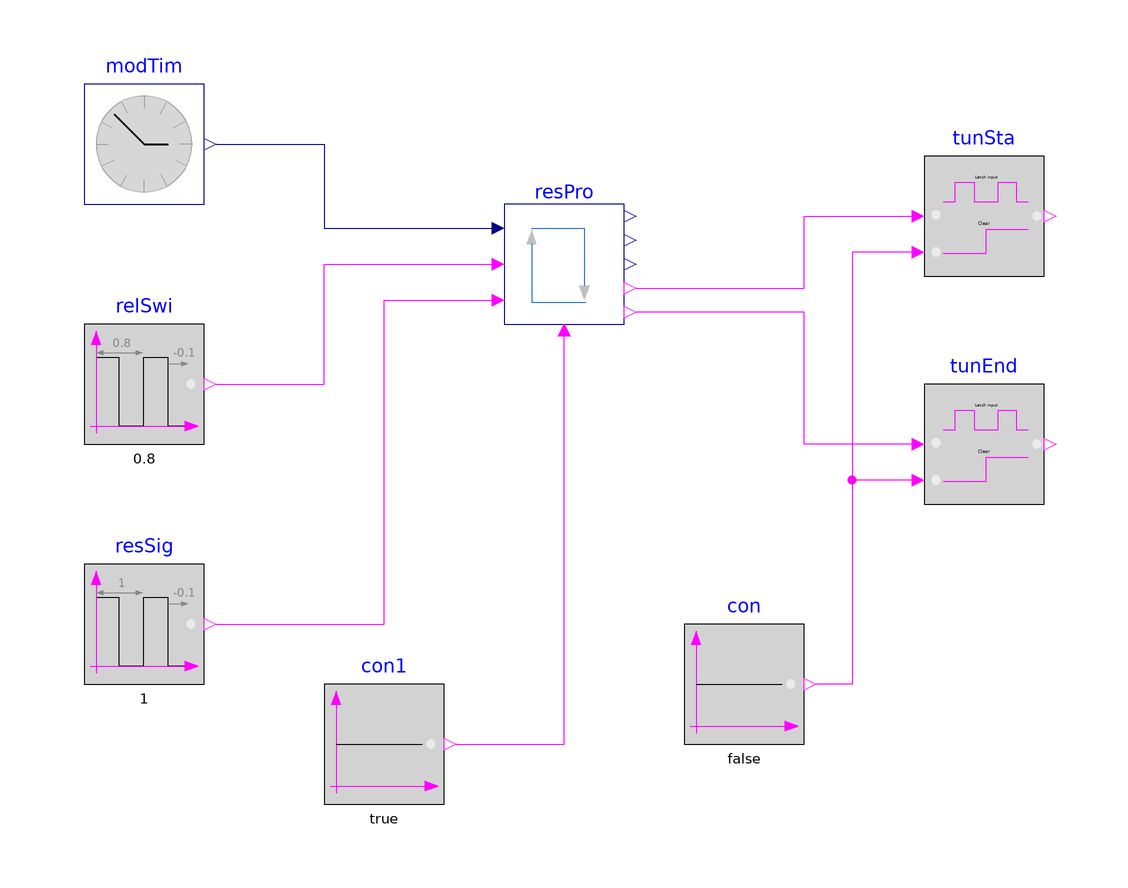

This picture is the connection diagram that the Modelica source below describes through its graphical annotations.

model ResponseProcess "Test model for processing the response of a relay controller"
  BuildingsLite.Controls.OBC.Utilities.PIDWithAutotuning.Relay.ResponseProcess resPro(
    final yHig=1,
    final yLow=0.2)
    "Calculate the length of the on period and the off period"
    annotation (Placement(transformation(extent={{-10,-10},{10,10}})));
  BuildingsLite.Controls.OBC.CDL.Reals.Sources.CivilTime modTim
    "Simulation time"
    annotation (Placement(transformation(extent={{-80,10},{-60,30}})));
  BuildingsLite.Controls.OBC.CDL.Logical.Sources.Pulse relSwi(
    width=0.2,
    period=0.8,
    shift=-0.1)
    "Control switch output"
    annotation (Placement(transformation(extent={{-80,-30},{-60,-10}})));
  BuildingsLite.Controls.OBC.CDL.Logical.Sources.Pulse resSig(
    width=0.1,
    period=1,
    shift=-0.1)
    "Reset signal"
    annotation (Placement(transformation(extent={{-80,-70},{-60,-50}})));
  BuildingsLite.Controls.OBC.CDL.Logical.Latch tunSta
    "Display when tuning process starts"
    annotation (Placement(transformation(extent={{60,-2},{80,18}})));
  BuildingsLite.Controls.OBC.CDL.Logical.Latch tunEnd
    "Display when tuning process ends"
    annotation (Placement(transformation(extent={{60,-40},{80,-20}})));
  BuildingsLite.Controls.OBC.CDL.Logical.Sources.Constant con(final k=false)
    "False signal"
    annotation (Placement(transformation(extent={{20,-80},{40,-60}})));
  BuildingsLite.Controls.OBC.CDL.Logical.Sources.Constant con1(final k=true)
    "True signal"
    annotation (Placement(transformation(extent={{-40,-90},{-20,-70}})));
equation
  connect(modTim.y, resPro.tim) annotation (Line(points={{-58,20},{-40,20},{-40,
          6},{-12,6}}, color={0,0,127}));
  connect(relSwi.y,resPro.on)  annotation (Line(points={{-58,-20},{-40,-20},{
          -40,0},{-12,0}},
                         color={255,0,255}));
  connect(resSig.y, resPro.trigger) annotation (Line(points={{-58,-60},{-30,-60},
          {-30,-6},{-12,-6}}, color={255,0,255}));
  connect(resPro.triSta, tunSta.u) annotation (Line(points={{12,-4},{40,-4},{40,
          8},{58,8}}, color={255,0,255}));
  connect(tunEnd.u, resPro.triEnd) annotation (Line(points={{58,-30},{40,-30},{
          40,-8},{12,-8}},
                        color={255,0,255}));
  connect(tunSta.clr, con.y) annotation (Line(points={{58,2},{48,2},{48,-70},{
          42,-70}},
                 color={255,0,255}));
  connect(tunEnd.clr, con.y) annotation (Line(points={{58,-36},{48,-36},{48,-70},
          {42,-70}}, color={255,0,255}));
  connect(con1.y, resPro.inTun) annotation (Line(points={{-18,-80},{0,-80},{0,
          -12}},                 color={255,0,255}));
  annotation (
      experiment(
      StopTime=1.0,
      Tolerance=1e-06),
    __Dymola_Commands(
      file="modelica://Buildings/Resources/Scripts/Dymola/Controls/OBC/Utilities/PIDWithAutotuning/Relay/Validation/ResponseProcess.mos" "Simulate and plot"),
      Icon(
      coordinateSystem(
        preserveAspectRatio=false,
        extent={{-100,-100},{100,100}}),
      graphics={
        Ellipse(
          lineColor={75,138,73},
          fillColor={255,255,255},
          fillPattern=FillPattern.Solid,
          extent={{-100,-100},{100,100}}),
        Polygon(
          lineColor={0,0,255},
          fillColor={75,138,73},
          pattern=LinePattern.None,
          fillPattern=FillPattern.Solid,
          points={{-36,60},{64,0},{-36,-60},{-36,60}})}), Diagram(
        coordinateSystem(preserveAspectRatio=false)),
    Documentation(revisions="<html>
<ul>
<li>
June 1, 2022, by Sen Huang:<br/>
First implementation.<br/>
</li>
</ul>
</html>", info="<html>
<p>
Validation test for the block
<a href=\"modelica://BuildingsLite.Controls.OBC.Utilities.PIDWithAutotuning.Relay.ResponseProcess\">
BuildingsLite.Controls.OBC.Utilities.PIDWithAutotuning.Relay.ResponseProcess</a>.
</p>
<p>
This testing scenario in this example is the same as that in <a href=\"modelica://BuildingsLite.Controls.OBC.Utilities.PIDWithAutotuning.Relay.BaseClasses.Validation.TuningMonitor\">
BuildingsLite.Controls.OBC.Utilities.PIDWithAutotuning.Relay.BaseClasses.Validation.TunMonitor</a>.
</p>
</html>"));
end ResponseProcess;